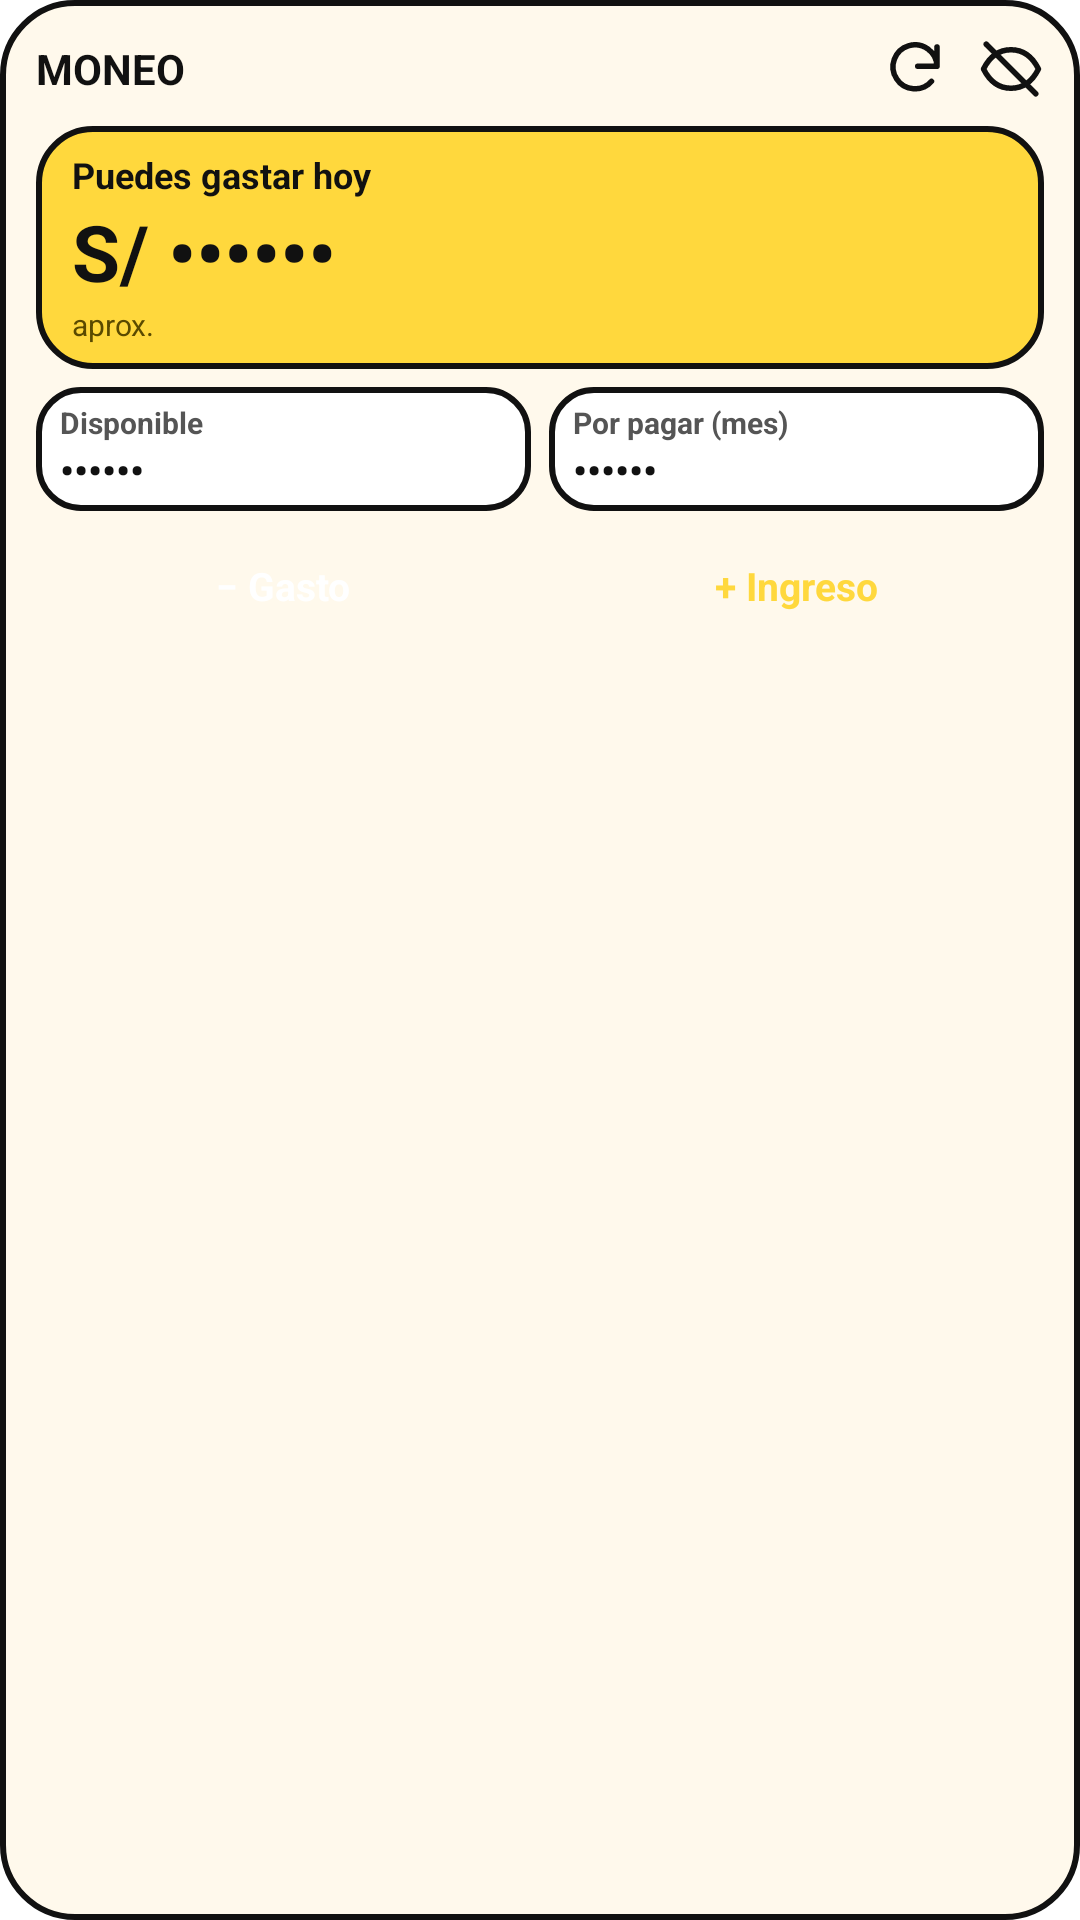

Produce the Android XML layout that renders to this screen, including the resource entries it uses.
<!-- AndroidManifest.xml: application theme Theme.Moneo -->
<!-- res/layout/widget_medium.xml -->
<?xml version="1.0" encoding="utf-8"?>
<LinearLayout xmlns:android="http://schemas.android.com/apk/res/android"
    android:id="@+id/w_root"
    android:layout_width="match_parent"
    android:layout_height="match_parent"
    android:background="@drawable/w_bg"
    android:orientation="vertical"
    android:padding="12dp">

    <LinearLayout
        android:layout_width="match_parent"
        android:layout_height="wrap_content"
        android:gravity="center_vertical"
        android:orientation="horizontal">

        <TextView
            android:layout_width="0dp"
            android:layout_height="wrap_content"
            android:layout_weight="1"
            android:text="MONEO"
            android:textColor="#111111"
            android:textSize="14sp"
            android:textStyle="bold" />

        <ImageView
            android:id="@+id/w_refresh"
            android:layout_width="22dp"
            android:layout_height="22dp"
            android:layout_marginEnd="10dp"
            android:contentDescription="Actualizar"
            android:src="@drawable/ic_w_refresh" />

        <ImageView
            android:id="@+id/w_eye"
            android:layout_width="22dp"
            android:layout_height="22dp"
            android:contentDescription="Mostrar u ocultar montos"
            android:src="@drawable/ic_w_eye_off" />
    </LinearLayout>

    <LinearLayout
        android:layout_width="match_parent"
        android:layout_height="wrap_content"
        android:layout_marginTop="8dp"
        android:background="@drawable/w_hero"
        android:orientation="vertical"
        android:paddingStart="12dp"
        android:paddingTop="8dp"
        android:paddingEnd="12dp"
        android:paddingBottom="8dp">

        <TextView
            android:layout_width="wrap_content"
            android:layout_height="wrap_content"
            android:text="Puedes gastar hoy"
            android:textColor="#111111"
            android:textSize="12sp"
            android:textStyle="bold" />

        <TextView
            android:id="@+id/w_safe"
            android:layout_width="match_parent"
            android:layout_height="wrap_content"
            android:maxLines="1"
            android:text="S/ ••••••"
            android:textColor="#111111"
            android:textSize="26sp"
            android:textStyle="bold" />

        <TextView
            android:id="@+id/w_hint"
            android:layout_width="match_parent"
            android:layout_height="wrap_content"
            android:maxLines="1"
            android:text="aprox."
            android:textColor="#5A4A00"
            android:textSize="10sp" />
    </LinearLayout>

    <LinearLayout
        android:layout_width="match_parent"
        android:layout_height="wrap_content"
        android:layout_marginTop="6dp"
        android:orientation="horizontal">

        <LinearLayout
            android:layout_width="0dp"
            android:layout_height="wrap_content"
            android:layout_weight="1"
            
            android:background="@drawable/w_tile"
            android:orientation="vertical"
            android:paddingStart="8dp"
            android:paddingTop="5dp"
            android:paddingEnd="8dp"
            android:paddingBottom="5dp">

            <TextView
                android:layout_width="wrap_content"
                android:layout_height="wrap_content"
                android:text="Disponible"
                android:textColor="#555555"
                android:textSize="10sp"
                android:textStyle="bold" />

            <TextView
                android:id="@+id/w_available"
                android:layout_width="match_parent"
                android:layout_height="wrap_content"
                android:maxLines="1"
                android:text="••••••"
                android:textColor="#111111"
                android:textSize="13sp"
                android:textStyle="bold" />
        </LinearLayout>

        <LinearLayout
            android:layout_width="0dp"
            android:layout_height="wrap_content"
            android:layout_weight="1"
            android:layout_marginStart="6dp"
            android:background="@drawable/w_tile"
            android:orientation="vertical"
            android:paddingStart="8dp"
            android:paddingTop="5dp"
            android:paddingEnd="8dp"
            android:paddingBottom="5dp">

            <TextView
                android:layout_width="wrap_content"
                android:layout_height="wrap_content"
                android:text="Por pagar (mes)"
                android:textColor="#555555"
                android:textSize="10sp"
                android:textStyle="bold" />

            <TextView
                android:id="@+id/w_committed"
                android:layout_width="match_parent"
                android:layout_height="wrap_content"
                android:maxLines="1"
                android:text="••••••"
                android:textColor="#111111"
                android:textSize="13sp"
                android:textStyle="bold" />
        </LinearLayout>

    </LinearLayout>

    <LinearLayout
        android:layout_width="match_parent"
        android:layout_height="wrap_content"
        android:layout_marginTop="8dp"
        android:orientation="horizontal">

        <TextView
            android:id="@+id/w_add_expense"
            android:layout_width="0dp"
            android:layout_height="34dp"
            android:layout_weight="1"
            android:background="@drawable/w_button"
            android:gravity="center"
            android:text="− Gasto"
            android:textColor="#FFFFFF"
            android:textSize="13sp"
            android:textStyle="bold" />

        <TextView
            android:id="@+id/w_add_income"
            android:layout_width="0dp"
            android:layout_height="34dp"
            android:layout_marginStart="6dp"
            android:layout_weight="1"
            android:background="@drawable/w_button"
            android:gravity="center"
            android:text="+ Ingreso"
            android:textColor="#FFD83D"
            android:textSize="13sp"
            android:textStyle="bold" />
    </LinearLayout>
</LinearLayout>
<!-- resources referenced by this layout -->
<resources>
  <!-- drawable ic_w_eye_off (drawable) -->
  <vector xmlns:android="http://schemas.android.com/apk/res/android"
      android:width="24dp" android:height="24dp" android:viewportWidth="24" android:viewportHeight="24">
      <path android:fillColor="#00000000" android:strokeColor="#111111" android:strokeWidth="2"
          android:strokeLineCap="round" android:strokeLineJoin="round"
          android:pathData="M2,12C4.5,7 8,5 12,5C16,5 19.5,7 22,12C19.5,17 16,19 12,19C8,19 4.5,17 2,12Z" />
      <path android:fillColor="#00000000" android:strokeColor="#111111" android:strokeWidth="2"
          android:strokeLineCap="round" android:pathData="M3,3L21,21" />
  </vector>
  <!-- drawable ic_w_refresh (drawable) -->
  <vector xmlns:android="http://schemas.android.com/apk/res/android"
      android:width="24dp" android:height="24dp" android:viewportWidth="24" android:viewportHeight="24">
      <path android:fillColor="#00000000" android:strokeColor="#111111" android:strokeWidth="2"
          android:strokeLineCap="round" android:strokeLineJoin="round"
          android:pathData="M20,11A8,8 0,1 0,18 16.5M20,4V11H13" />
  </vector>
  <!-- drawable w_bg (drawable) -->
  <?xml version="1.0" encoding="utf-8"?>
  <shape xmlns:android="http://schemas.android.com/apk/res/android" android:shape="rectangle">
      <solid android:color="#FFF9EC" />
      <stroke android:width="2dp" android:color="#111111" />
      <corners android:radius="24dp" />
  </shape>
  <!-- drawable w_hero (drawable) -->
  <?xml version="1.0" encoding="utf-8"?>
  <shape xmlns:android="http://schemas.android.com/apk/res/android" android:shape="rectangle">
      <solid android:color="#FFD83D" />
      <stroke android:width="2dp" android:color="#111111" />
      <corners android:radius="18dp" />
  </shape>
  <!-- drawable w_tile (drawable) -->
  <?xml version="1.0" encoding="utf-8"?>
  <shape xmlns:android="http://schemas.android.com/apk/res/android" android:shape="rectangle">
      <solid android:color="#FFFFFF" />
      <stroke android:width="2dp" android:color="#111111" />
      <corners android:radius="14dp" />
  </shape>
  <style name="Theme.Moneo" parent="android:Theme.Translucent.NoTitleBar">
          <item name="android:statusBarColor">@color/brand</item>
          <item name="android:navigationBarColor">@color/brand</item>
      </style>
  <color name="brand">#070E14</color>
</resources>
